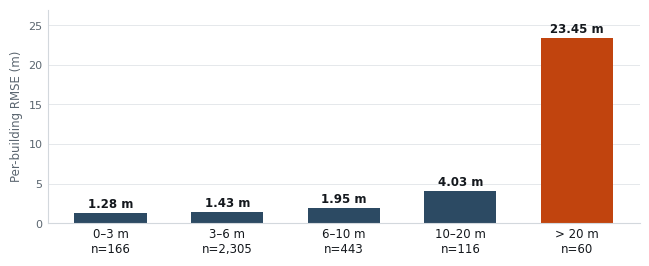
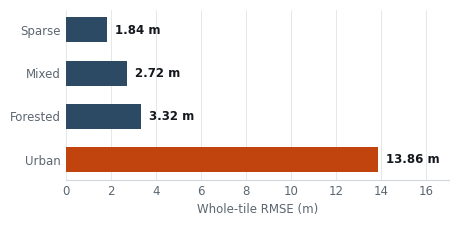

Write Python code to recreate these figures, in order.
"""Re-plot the two figures the deck uses, in the deck's own palette.

The originals in docs/figures are matplotlib defaults: blue-and-red bars inside a boxed
grid. They read fine in the evidence pack but clash with the deck and, worse, the default
styling is itself a giveaway. These carry exactly the same measured numbers -- lifted from
docs/evidence-pack.md, not recomputed -- with the chart furniture stripped back so the
data is the only thing on the page.

    python tools/ppt/make_figures.py
"""
from __future__ import annotations

from pathlib import Path

import matplotlib
matplotlib.use("Agg")
import matplotlib.pyplot as plt

OUT = Path("D:/sih2026/depthwizard/tools/ppt/figures")
INK, SLATE, ACCENT, STEEL, RULE = "#14181D", "#5B6670", "#C1440E", "#2C4A63", "#D3D8DD"

plt.rcParams.update({
    "font.family": "sans-serif",
    "font.sans-serif": ["Calibri", "DejaVu Sans"],
    "text.color": INK, "axes.labelcolor": SLATE,
    "xtick.color": SLATE, "ytick.color": SLATE,
    "axes.edgecolor": RULE, "axes.linewidth": 0.8,
    "figure.facecolor": "white", "axes.facecolor": "white",
})


def bare(ax, keep_left=True):
    for side in ("top", "right"):
        ax.spines[side].set_visible(False)
    if not keep_left:
        ax.spines["left"].set_visible(False)
    ax.tick_params(length=0, labelsize=8)
    ax.grid(axis="y", color=RULE, linewidth=0.6, alpha=0.7)
    ax.set_axisbelow(True)


def error_by_height() -> None:
    """Where the error actually lives. 79% of squared error, 1.9% of the buildings."""
    bands = ["0–3 m", "3–6 m", "6–10 m", "10–20 m", "> 20 m"]
    rmse = [1.282, 1.429, 1.947, 4.034, 23.451]
    n = [166, 2305, 443, 116, 60]

    fig, ax = plt.subplots(figsize=(6.4, 2.55), dpi=220)
    cols = [STEEL] * 4 + [ACCENT]
    bars = ax.bar(bands, rmse, color=cols, width=0.62)
    for b, v in zip(bars, rmse):
        ax.text(b.get_x() + b.get_width() / 2, v + 0.7, f"{v:.2f} m",
                ha="center", fontsize=8.5, color=INK, fontweight="bold")
    ax.set_ylim(0, 27)
    ax.set_ylabel("Per-building RMSE (m)", fontsize=8.5)
    bare(ax)
    # Sample size belongs on the axis, not floating under the bars, where it collided
    # with the tick labels.
    ax.set_xticks(range(len(bands)))
    ax.set_xticklabels([f"{b}\nn={c:,}" for b, c in zip(bands, n)],
                       fontsize=8.5, color=INK)
    fig.tight_layout(pad=0.4)
    fig.savefig(OUT / "error_by_height.png", transparent=False)
    plt.close(fig)


def terrain() -> None:
    """Stability across the four landscape classes ISRO names."""
    names = ["Sparse", "Mixed", "Forested", "Urban"]
    rmse = [1.837, 2.723, 3.319, 13.860]

    fig, ax = plt.subplots(figsize=(4.5, 2.15), dpi=220)
    cols = [STEEL] * 3 + [ACCENT]
    bars = ax.barh(names[::-1], rmse[::-1], color=cols[::-1], height=0.58)
    for b, v in zip(bars, rmse[::-1]):
        ax.text(v + 0.35, b.get_y() + b.get_height() / 2, f"{v:.2f} m",
                va="center", fontsize=8.5, color=INK, fontweight="bold")
    ax.set_xlim(0, 17)
    ax.set_xlabel("Whole-tile RMSE (m)", fontsize=8.5)
    for side in ("top", "right", "left"):
        ax.spines[side].set_visible(False)
    ax.tick_params(length=0, labelsize=8.5)
    ax.grid(axis="x", color=RULE, linewidth=0.6, alpha=0.7)
    ax.set_axisbelow(True)
    fig.tight_layout(pad=0.4)
    fig.savefig(OUT / "terrain.png", transparent=False)
    plt.close(fig)


if __name__ == "__main__":
    OUT.mkdir(parents=True, exist_ok=True)
    error_by_height()
    terrain()
    for f in sorted(OUT.glob("*.png")):
        print(f"  {f.name}  {f.stat().st_size / 1024:.0f} KB")
